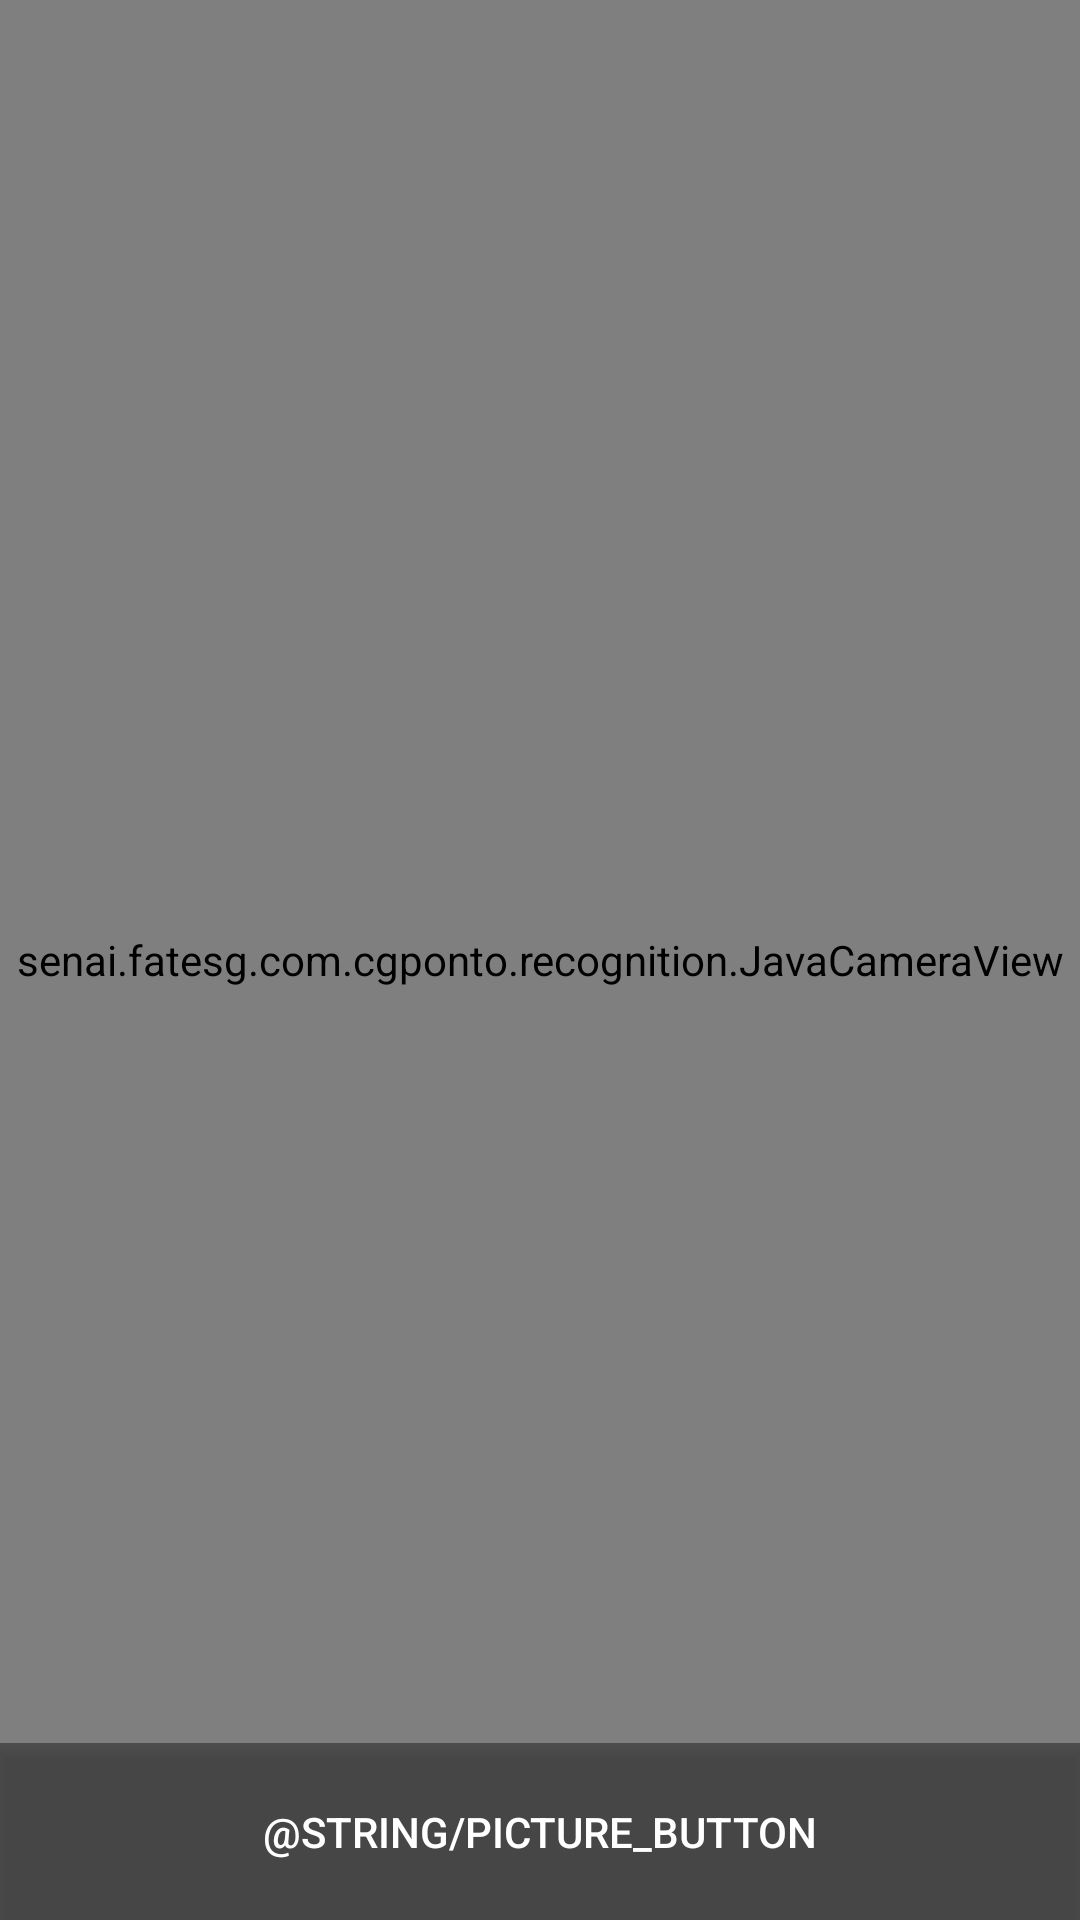

Here is an Android app screen rendered from its layout file. Give the layout XML and the strings, colors and styles it references.
<!-- AndroidManifest.xml: application theme AppBase -->
<!-- res/layout/app_bar_main.xml -->
<?xml version="1.0" encoding="utf-8"?>
<android.support.design.widget.CoordinatorLayout xmlns:android="http://schemas.android.com/apk/res/android"
    xmlns:app="http://schemas.android.com/apk/res-auto"
    xmlns:tools="http://schemas.android.com/tools"
    android:layout_width="match_parent"
    android:layout_height="match_parent"
    android:fitsSystemWindows="true"
    tools:context=".activity.FaceRecognitionAppActivity">

    <senai.fatesg.com.cgponto.recognition.JavaCameraView
        android:layout_width="match_parent"
        android:layout_height="match_parent"
        android:id="@+id/camera_java_surface_view" />



    <include layout="@layout/content_main" />

    
        
        
        
        
        
        

</android.support.design.widget.CoordinatorLayout>
<!-- res/layout/content_main.xml (included above) -->
<?xml version="1.0" encoding="utf-8"?>
<RelativeLayout xmlns:android="http://schemas.android.com/apk/res/android"
    xmlns:tools="http://schemas.android.com/tools"
    android:id="@+id/content_main"
    android:layout_width="match_parent"
    android:layout_height="match_parent"
    tools:context=".activity.FaceRecognitionAppActivity"
    tools:showIn="@layout/app_bar_main">

    <LinearLayout
        style="?metaButtonBarStyle"
        android:layout_width="match_parent"
        android:layout_height="wrap_content"
        android:layout_alignParentBottom="true"
        android:layout_gravity="bottom|center_horizontal"
        android:orientation="horizontal"
        tools:ignore="UselessParent">

        <Button
            android:id="@+id/take_picture_button"
            style="?metaButtonBarButtonStyle"
            android:layout_width="0dp"
            android:layout_height="wrap_content"
            android:layout_weight="1"
            android:paddingTop="20dp"
            android:paddingBottom="20dp"
            android:background="@color/black_overlay"
            android:textColor="@android:color/white"
            android:text="@string/picture_button" />

    </LinearLayout>

</RelativeLayout>
<!-- resources referenced by this layout -->
<resources>
  <color name="black_overlay">#66000000</color>
  <style name="AppBase" parent="Theme.AppCompat.Light.NoActionBar">
          <item name="android:windowNoTitle">true</item>
          <item name="android:windowActionBar">false</item>
          <item name="android:windowFullscreen">true</item>
          <item name="android:windowContentOverlay">@null</item>
      </style>
</resources>
